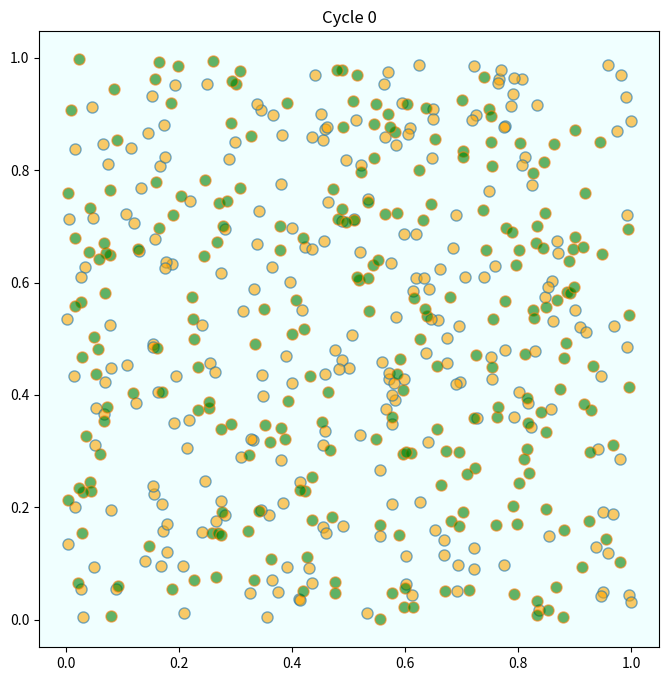
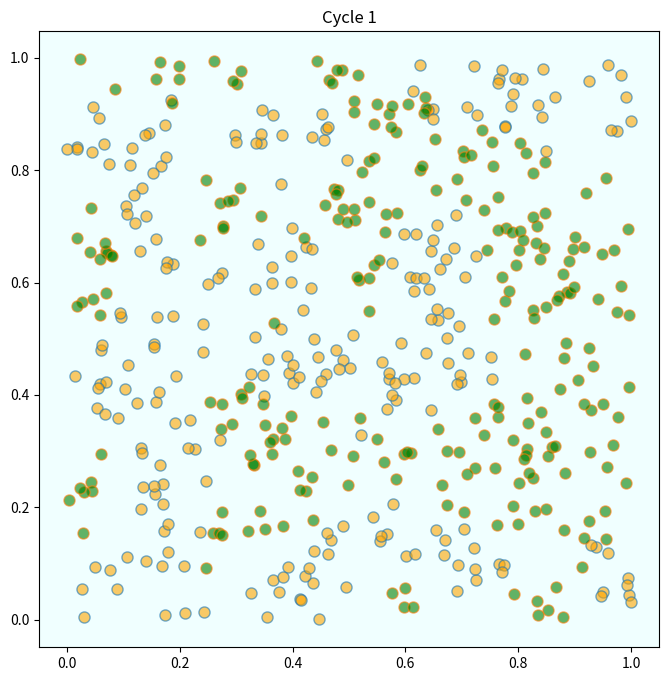
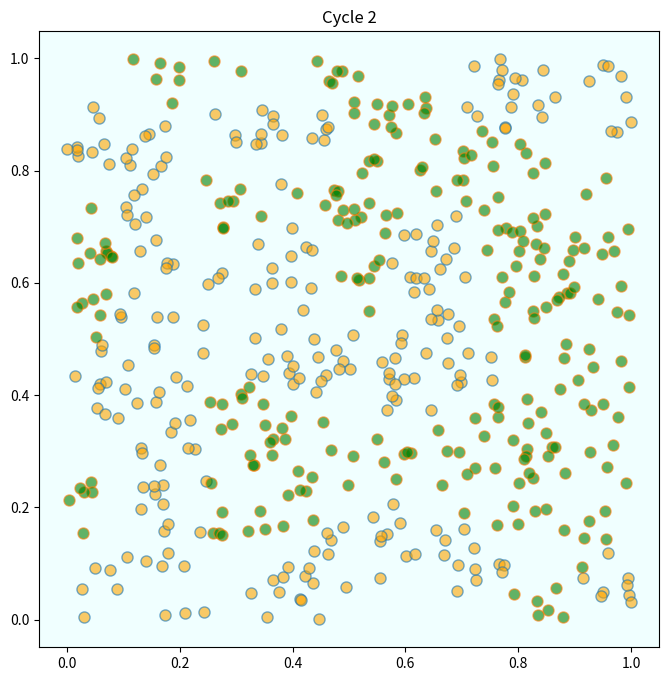
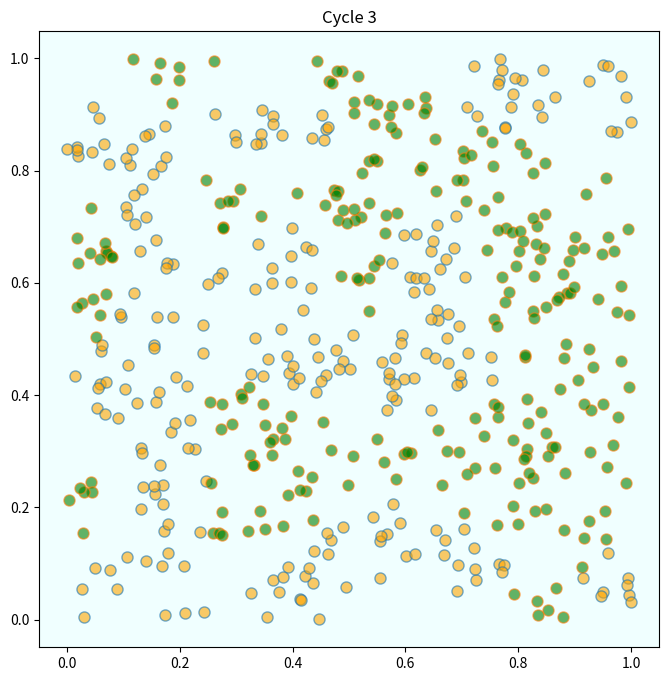

Write Python code to recreate these figures, in order.
%matplotlib inline
import matplotlib.pyplot as plt
plt.rcParams["figure.figsize"] = (11, 5)  #set default figure size
from random import uniform, seed
from math import sqrt

seed(10)  # For reproducible random numbers

class Agent:

    def __init__(self, type):
        self.type = type
        self.draw_location()

    def draw_location(self):
        self.location = uniform(0, 1), uniform(0, 1)

    def get_distance(self, other):
        "Computes the euclidean distance between self and other agent."
        a = (self.location[0] - other.location[0])**2
        b = (self.location[1] - other.location[1])**2
        return sqrt(a + b)

    def happy(self, agents):
        "True if sufficient number of nearest neighbors are of the same type."
        distances = []
        # distances is a list of pairs (d, agent), where d is distance from
        # agent to self
        for agent in agents:
            if self != agent:
                distance = self.get_distance(agent)
                distances.append((distance, agent))
        # == Sort from smallest to largest, according to distance == #
        distances.sort()
        # == Extract the neighboring agents == #
        neighbors = [agent for d, agent in distances[:num_neighbors]]
        # == Count how many neighbors have the same type as self == #
        num_same_type = sum(self.type == agent.type for agent in neighbors)
        return num_same_type >= require_same_type

    def update(self, agents):
        "If not happy, then randomly choose new locations until happy."
        while not self.happy(agents):
            self.draw_location()


def plot_distribution(agents, cycle_num):
    "Plot the distribution of agents after cycle_num rounds of the loop."
    x_values_0, y_values_0 = [], []
    x_values_1, y_values_1 = [], []
    # == Obtain locations of each type == #
    for agent in agents:
        x, y = agent.location
        if agent.type == 0:
            x_values_0.append(x)
            y_values_0.append(y)
        else:
            x_values_1.append(x)
            y_values_1.append(y)
    fig, ax = plt.subplots(figsize=(8, 8))
    plot_args = {'markersize': 8, 'alpha': 0.6}
    ax.set_facecolor('azure')
    ax.plot(x_values_0, y_values_0, 'o', markerfacecolor='orange', **plot_args)
    ax.plot(x_values_1, y_values_1, 'o', markerfacecolor='green', **plot_args)
    ax.set_title(f'Cycle {cycle_num-1}')
    plt.show()

# == Main == #

num_of_type_0 = 250
num_of_type_1 = 250
num_neighbors = 10      # Number of agents regarded as neighbors
require_same_type = 5   # Want at least this many neighbors to be same type

# == Create a list of agents == #
agents = [Agent(0) for i in range(num_of_type_0)]
agents.extend(Agent(1) for i in range(num_of_type_1))


count = 1
# ==  Loop until none wishes to move == #
while True:
    print('Entering loop ', count)
    plot_distribution(agents, count)
    count += 1
    no_one_moved = True
    for agent in agents:
        old_location = agent.location
        agent.update(agents)
        if agent.location != old_location:
            no_one_moved = False
    if no_one_moved:
        break

print('Converged, terminating.')